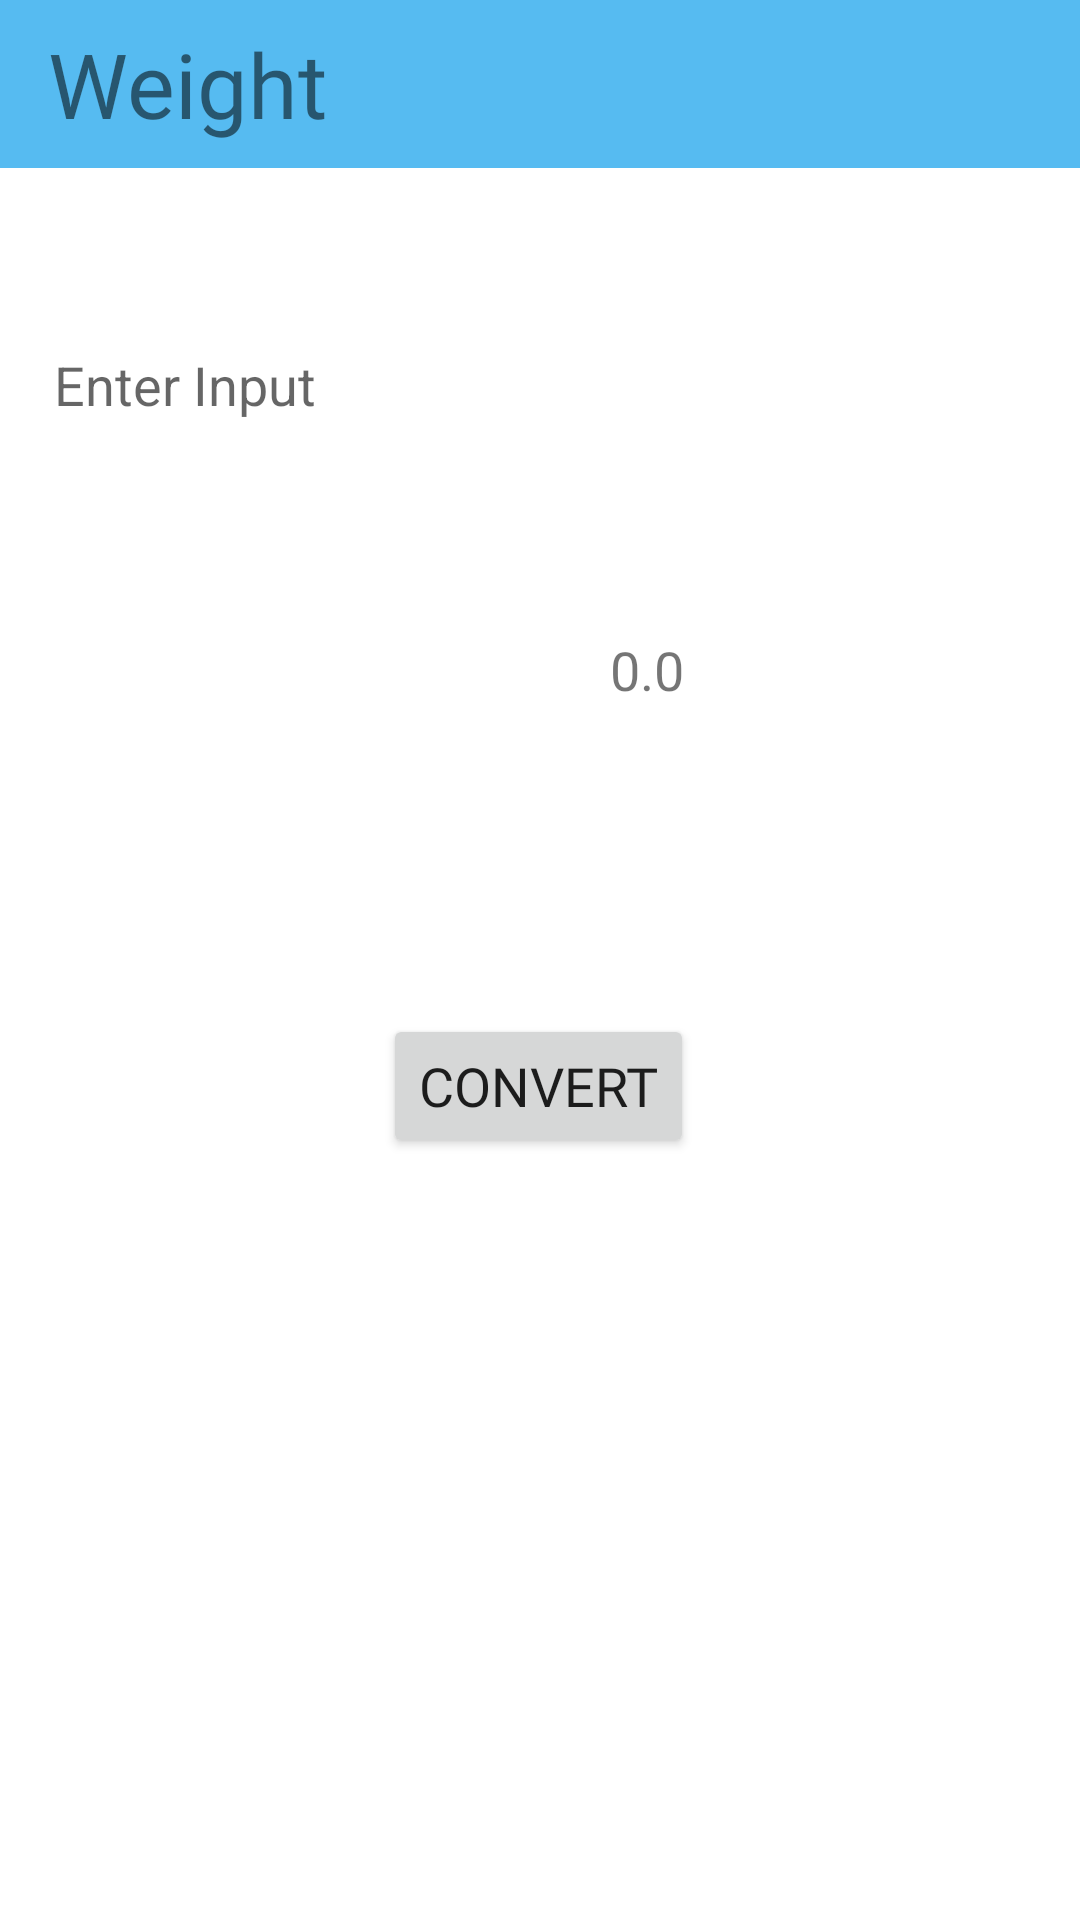

Here is an Android app screen rendered from its layout file. Give the layout XML and the strings, colors and styles it references.
<!-- AndroidManifest.xml: application theme Theme.UnitConverter -->
<!-- res/layout/activity_weight.xml -->
<?xml version="1.0" encoding="utf-8"?>
<androidx.constraintlayout.widget.ConstraintLayout xmlns:android="http://schemas.android.com/apk/res/android"
    xmlns:app="http://schemas.android.com/apk/res-auto"
    xmlns:tools="http://schemas.android.com/tools"
    android:layout_width="match_parent"
    android:layout_height="match_parent"
    tools:context=".Weight">

    <com.google.android.material.appbar.AppBarLayout
        android:id="@+id/appBarLayoutWeight"
        android:layout_width="match_parent"
        android:layout_height="wrap_content"
        app:layout_constraintEnd_toEndOf="parent"
        app:layout_constraintHorizontal_bias="0.5"
        app:layout_constraintStart_toStartOf="parent"
        app:layout_constraintTop_toTopOf="parent">

        <androidx.appcompat.widget.Toolbar
            android:layout_width="match_parent"
            android:layout_height="wrap_content">

            <TextView
                android:layout_width="wrap_content"
                android:layout_height="wrap_content"
                android:fontFamily="@font/aladin"
                android:text="@string/card_title_weight"
                android:textSize="30sp" />
        </androidx.appcompat.widget.Toolbar>
    </com.google.android.material.appbar.AppBarLayout>

    <LinearLayout
        android:id="@+id/linearLayout_Input_Weight"
        android:layout_width="match_parent"
        android:layout_height="wrap_content"
        android:layout_marginHorizontal="8dp"
        android:layout_marginVertical="50dp"
        app:layout_constraintEnd_toEndOf="parent"
        app:layout_constraintHorizontal_bias="0.5"
        app:layout_constraintStart_toStartOf="parent"
        app:layout_constraintTop_toBottomOf="@id/appBarLayoutWeight">


        <EditText
            android:id="@+id/ET_InputWeight"
            android:layout_width="230dp"
            android:layout_height="wrap_content"
            android:hint="Enter Input"
            android:background="@drawable/border"
            android:padding="10dp"
            android:inputType="numberDecimal"
            android:textSize="18sp"
            tools:ignore="TouchTargetSizeCheck" />

        <Spinner
            android:id="@+id/SpinnerInputWeight"
            android:layout_width="100dp"
            android:layout_height="45dp"
            android:layout_marginStart="8dp"
            android:background="@drawable/border" />
    </LinearLayout>

    <LinearLayout
        android:id="@+id/linearLayout_output_weight"
        android:layout_width="match_parent"
        android:layout_height="wrap_content"
        android:layout_marginHorizontal="8dp"
        android:layout_marginTop="50dp"
        app:layout_constraintEnd_toEndOf="parent"
        app:layout_constraintHorizontal_bias="0.5"
        app:layout_constraintStart_toStartOf="parent"
        app:layout_constraintTop_toBottomOf="@id/linearLayout_Input_Weight">

        <TextView
            android:layout_width="230dp"
            android:layout_height="wrap_content"
            android:gravity="right"
            android:text="0.0"
            android:id="@+id/TV_Output_Weight"
            android:background="@drawable/border"
            android:padding="10dp"
            android:textAlignment="gravity"
            android:textSize="18sp" />

        <Spinner
            android:id="@+id/SpinnerOutputWeight"
            android:layout_width="100dp"
            android:layout_height="45dp"
            android:layout_marginStart="8dp"
            android:background="@drawable/border" />
    </LinearLayout>

    <Button
        android:id="@+id/BTN_ConvertWeight"
        android:layout_width="wrap_content"
        android:layout_height="wrap_content"
        android:layout_marginTop="92dp"
        android:text="Convert"
        android:textSize="18sp"
        android:fontFamily="@font/aladin"
        android:elevation="10dp"
        app:layout_constraintEnd_toEndOf="parent"
        app:layout_constraintHorizontal_bias="0.498"
        app:layout_constraintStart_toStartOf="parent"
        app:layout_constraintTop_toBottomOf="@+id/linearLayout_output_weight" />


</androidx.constraintlayout.widget.ConstraintLayout>
<!-- resources referenced by this layout -->
<resources>
  <string name="card_title_weight">Weight</string>
  <style name="Theme.UnitConverter" parent="Theme.MaterialComponents.Light.NoActionBar">
          
          <item name="colorPrimary">@color/purple_500</item>
          <item name="colorPrimaryVariant">@color/purple_700</item>
          <item name="colorOnPrimary">@color/white</item>
          
          <item name="colorSecondary">@color/teal_200</item>
          <item name="colorSecondaryVariant">@color/teal_700</item>
          <item name="colorOnSecondary">@color/black</item>
          
          <item name="android:statusBarColor" tools:targetApi="l">?attr/colorPrimaryVariant</item>
          
      </style>
  <color name="purple_500">#56BBF1</color>
  <color name="purple_700">#4D77FF</color>
  <color name="white">#FFFFFFFF</color>
  <color name="teal_200">#4D77FF</color>
  <color name="teal_700">#4D77FF</color>
  <color name="black">#FF000000</color>
</resources>
